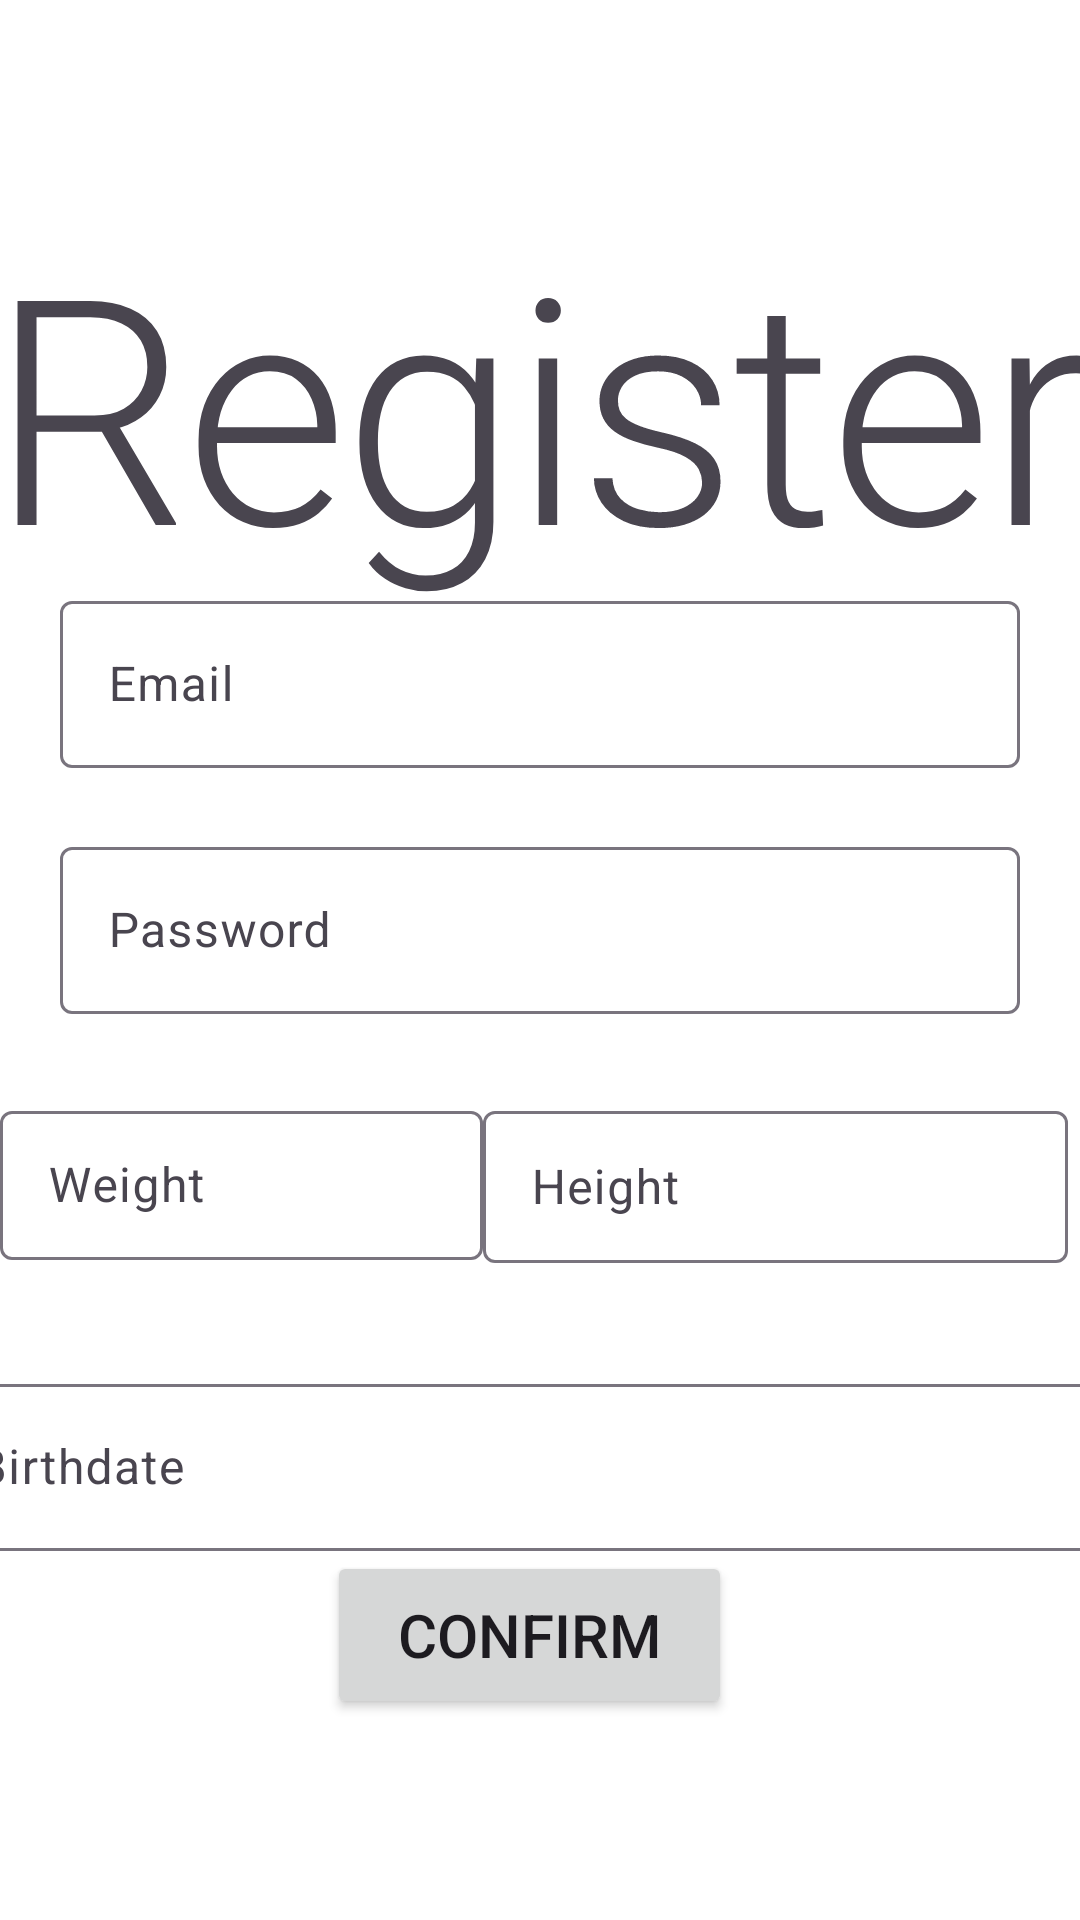

Here is an Android app screen rendered from its layout file. Give the layout XML and the strings, colors and styles it references.
<!-- AndroidManifest.xml: application theme Theme.Am_projekt -->
<!-- res/layout/register_layout.xml -->
<?xml version="1.0" encoding="utf-8"?>
<androidx.constraintlayout.widget.ConstraintLayout xmlns:android="http://schemas.android.com/apk/res/android"
    xmlns:app="http://schemas.android.com/apk/res-auto"
    xmlns:tools="http://schemas.android.com/tools"
    android:layout_width="match_parent"
    android:layout_height="match_parent"
    android:background="?attr/background">

    <TextView
        android:id="@+id/textView2"
        android:layout_width="407dp"
        android:layout_height="156dp"
        android:autoSizeTextType="uniform"
        android:maxLines="1"
        android:paddingHorizontal="20dp"
        android:text="@string/register_text"
        android:textAlignment="center"
        android:textAppearance="@style/TextAppearance.MaterialComponents.Headline1"
        app:layout_constraintEnd_toEndOf="parent"
        app:layout_constraintStart_toStartOf="parent"
        app:layout_constraintTop_toTopOf="@+id/guideline4" />

    <androidx.constraintlayout.widget.Guideline
        android:id="@+id/guideline4"
        android:layout_width="wrap_content"
        android:layout_height="wrap_content"
        android:orientation="horizontal"
        app:layout_constraintGuide_percent="0.1" />

    <androidx.constraintlayout.widget.Guideline
        android:id="@+id/guideline6"
        android:layout_width="wrap_content"
        android:layout_height="wrap_content"
        android:orientation="horizontal"
        app:layout_constraintGuide_percent="0.4" />

    <com.google.android.material.textfield.TextInputLayout
        android:id="@+id/email_input"
        android:layout_width="match_parent"
        android:paddingHorizontal="20dp"
        android:layout_height="wrap_content"
        app:layout_constraintBottom_toTopOf="@+id/guideline6"
        app:layout_constraintEnd_toEndOf="parent"
        app:layout_constraintStart_toStartOf="parent">

        <com.google.android.material.textfield.TextInputEditText
            android:layout_width="match_parent"
            android:layout_height="wrap_content"
            android:hint="@string/login_email_placeholder"
            android:inputType="textEmailAddress"/>
    </com.google.android.material.textfield.TextInputLayout>

    <com.google.android.material.textfield.TextInputLayout
        android:id="@+id/password_input"
        android:layout_width="match_parent"
        android:layout_height="wrap_content"
        android:paddingHorizontal="20dp"
        app:layout_constraintEnd_toEndOf="parent"
        app:layout_constraintHorizontal_bias="0.0"
        app:layout_constraintStart_toStartOf="parent"
        app:layout_constraintTop_toBottomOf="@+id/space2">

        <com.google.android.material.textfield.TextInputEditText
            android:layout_width="match_parent"
            android:layout_height="wrap_content"
            android:hint="@string/login_password_placeholder"
            android:inputType="textPassword" />
    </com.google.android.material.textfield.TextInputLayout>

    <Button
        android:id="@+id/confrim_button"
        android:layout_width="135dp"
        android:layout_height="56dp"
        android:text="@string/confirm_button"
        android:textSize="20sp"
        app:layout_constraintEnd_toEndOf="parent"
        app:layout_constraintHorizontal_bias="0.485"
        app:layout_constraintStart_toStartOf="parent"
        app:layout_constraintTop_toBottomOf="@+id/birthdate_input" />

    <Space
        android:id="@+id/space2"
        android:layout_width="144dp"
        android:layout_height="21dp"
        app:layout_constraintEnd_toEndOf="parent"
        app:layout_constraintStart_toStartOf="parent"
        app:layout_constraintTop_toTopOf="@+id/guideline6" />

    <Space
        android:id="@+id/space3"
        android:layout_width="138dp"
        android:layout_height="27dp"
        app:layout_constraintEnd_toEndOf="parent"
        app:layout_constraintStart_toStartOf="parent"
        app:layout_constraintTop_toBottomOf="@+id/password_input" />

    <com.google.android.material.appbar.MaterialToolbar
        android:id="@+id/materialToolbar"
        android:layout_width="match_parent"
        android:layout_height="49dp"
        android:backgroundTint="?attr/background"
        android:minHeight="?attr/actionBarSize"
        android:theme="?attr/actionBarTheme"
        app:layout_constraintBottom_toTopOf="@+id/textView2"
        app:layout_constraintEnd_toEndOf="parent"
        app:layout_constraintHorizontal_bias="0.0"
        app:layout_constraintStart_toStartOf="parent"
        app:layout_constraintTop_toTopOf="parent" />

    <com.google.android.material.textfield.TextInputLayout
        android:id="@+id/wieght_input"
        android:layout_width="161dp"
        android:layout_height="55dp"
        app:layout_constraintStart_toStartOf="parent"
        app:layout_constraintTop_toBottomOf="@+id/space3">

        <com.google.android.material.textfield.TextInputEditText
            android:layout_width="match_parent"
            android:layout_height="wrap_content"
            android:hint="@string/weight_placeholder"
            android:inputType="number"/>
    </com.google.android.material.textfield.TextInputLayout>

    <com.google.android.material.textfield.TextInputLayout
        android:id="@+id/height_input"
        android:layout_width="195dp"
        android:layout_height="56dp"
        app:layout_constraintStart_toEndOf="@+id/wieght_input"
        app:layout_constraintTop_toBottomOf="@+id/space3">

        <com.google.android.material.textfield.TextInputEditText
            android:layout_width="match_parent"
            android:layout_height="wrap_content"
            android:hint="@string/height_placeholder"
            android:inputType="number"/>
    </com.google.android.material.textfield.TextInputLayout>

    <Space
        android:id="@+id/space4"
        android:layout_width="161dp"
        android:layout_height="36dp"
        app:layout_constraintEnd_toEndOf="parent"
        app:layout_constraintTop_toBottomOf="@+id/wieght_input" />

    <com.google.android.material.textfield.TextInputLayout
        android:id="@+id/birthdate_input"
        android:layout_width="409dp"
        android:layout_height="wrap_content"
        app:layout_constraintEnd_toEndOf="parent"
        app:layout_constraintStart_toStartOf="parent"
        app:layout_constraintTop_toBottomOf="@+id/space4">

        <com.google.android.material.textfield.TextInputEditText
            android:layout_width="match_parent"
            android:layout_height="wrap_content"
            android:hint="@string/birthdate_placeholder"
            android:inputType="number"/>
    </com.google.android.material.textfield.TextInputLayout>

</androidx.constraintlayout.widget.ConstraintLayout>
<!-- resources referenced by this layout -->
<resources>
  <string name="birthdate_placeholder">Birthdate</string>
  <string name="confirm_button">Confirm</string>
  <string name="height_placeholder">Height</string>
  <string name="login_email_placeholder">Email</string>
  <string name="login_password_placeholder">Password</string>
  <string name="register_text">Register</string>
  <string name="weight_placeholder">Weight</string>
  <style name="Theme.Am_projekt" parent="Theme.Material3.DayNight.NoActionBar">
          <item name="android:statusBarColor">@color/white</item>
          <item name="android:windowLightStatusBar">true</item>
          <item name="colorPrimary">@color/primaryLight</item>
          <item name="colorPrimaryVariant">@color/primaryVariantLight</item>
          <item name="colorSecondary">@color/secondaryLight</item>
          <item name="colorSecondaryVariant">@color/secondaryVariantLight</item>
          <item name="background">@color/white</item>
      </style>
  <color name="white">#FFFFFFFF</color>
  <color name="primaryLight">#cf2084</color>
  <color name="primaryVariantLight">#f56bb8</color>
  <color name="secondaryLight">#20cf6c</color>
  <color name="secondaryVariantLight">#00a239</color>
</resources>
